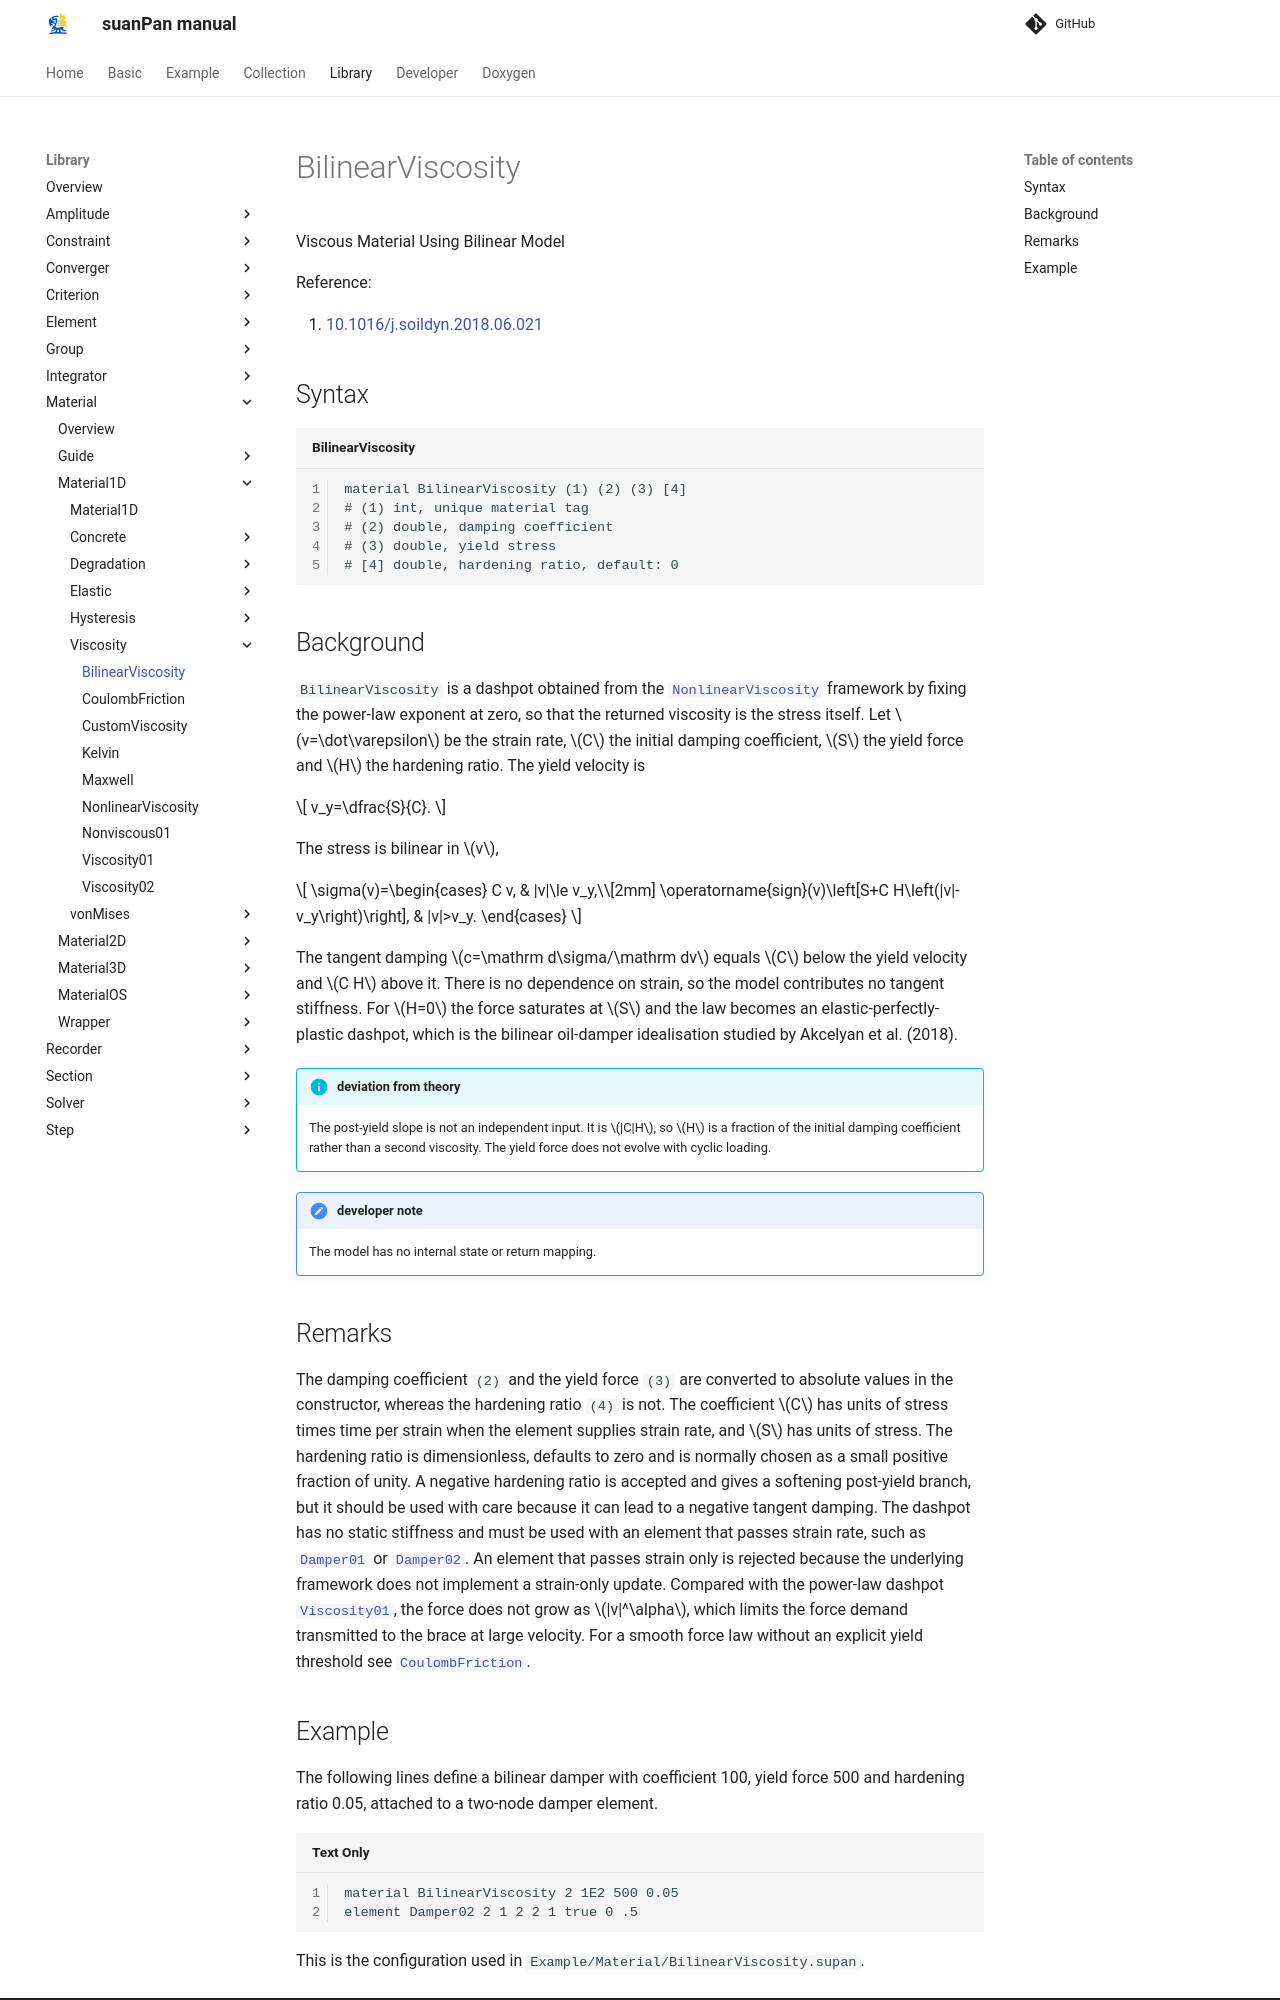

repository: TLCFEM/suanPan-manual · page: 4.4/Library/Material/Material1D/Viscosity/BilinearViscosity/index.html · generator: mkdocs

# BilinearViscosity

Viscous Material Using Bilinear Model

Reference:

1. [10.1016/j.soildyn.2018.06.021](https://doi.org/10.1016/j.soildyn.2018.06.021)

## Syntax

```text title="BilinearViscosity"
material BilinearViscosity (1) (2) (3) [4]
# (1) int, unique material tag
# (2) double, damping coefficient
# (3) double, yield stress
# [4] double, hardening ratio, default: 0
```

## Background

`BilinearViscosity` is a dashpot obtained from the [`NonlinearViscosity`](NonlinearViscosity.md) framework by fixing the power-law exponent at zero, so that the returned viscosity is the stress itself.
Let $$v=\dot\varepsilon$$ be the strain rate, $$C$$ the initial damping coefficient, $$S$$ the yield force and $$H$$ the hardening ratio.
The yield velocity is

$$
v_y=\dfrac{S}{C}.
$$

The stress is bilinear in $$v$$,

$$
\sigma(v)=\begin{cases}
C v, & |v|\le v_y,\\[2mm]
\operatorname{sign}(v)\left[S+C H\left(|v|-v_y\right)\right], & |v|>v_y.
\end{cases}
$$

The tangent damping $$c=\mathrm d\sigma/\mathrm dv$$ equals $$C$$ below the yield velocity and $$C H$$ above it.
There is no dependence on strain, so the model contributes no tangent stiffness.
For $$H=0$$ the force saturates at $$S$$ and the law becomes an elastic-perfectly-plastic dashpot, which is the bilinear oil-damper idealisation studied by Akcelyan et al. (2018).

!!! info "deviation from theory"
    The post-yield slope is not an independent input.
    It is $$|C|H$$, so $$H$$ is a fraction of the initial damping coefficient rather than a second viscosity.
    The yield force does not evolve with cyclic loading.

!!! note "developer note"
    The model has no internal state or return mapping.

## Remarks

The damping coefficient `(2)` and the yield force `(3)` are converted to absolute values in the constructor, whereas the hardening ratio `(4)` is not.
The coefficient $$C$$ has units of stress times time per strain when the element supplies strain rate, and $$S$$ has units of stress.
The hardening ratio is dimensionless, defaults to zero and is normally chosen as a small positive fraction of unity.
A negative hardening ratio is accepted and gives a softening post-yield branch, but it should be used with care because it can lead to a negative tangent damping.
The dashpot has no static stiffness and must be used with an element that passes strain rate, such as [`Damper01`](../../../Element/Special/Damper01.md) or [`Damper02`](../../../Element/Special/Damper02.md).
An element that passes strain only is rejected because the underlying framework does not implement a strain-only update.
Compared with the power-law dashpot [`Viscosity01`](Viscosity01.md), the force does not grow as $$|v|^\alpha$$, which limits the force demand transmitted to the brace at large velocity.
For a smooth force law without an explicit yield threshold see [`CoulombFriction`](CoulombFriction.md).
